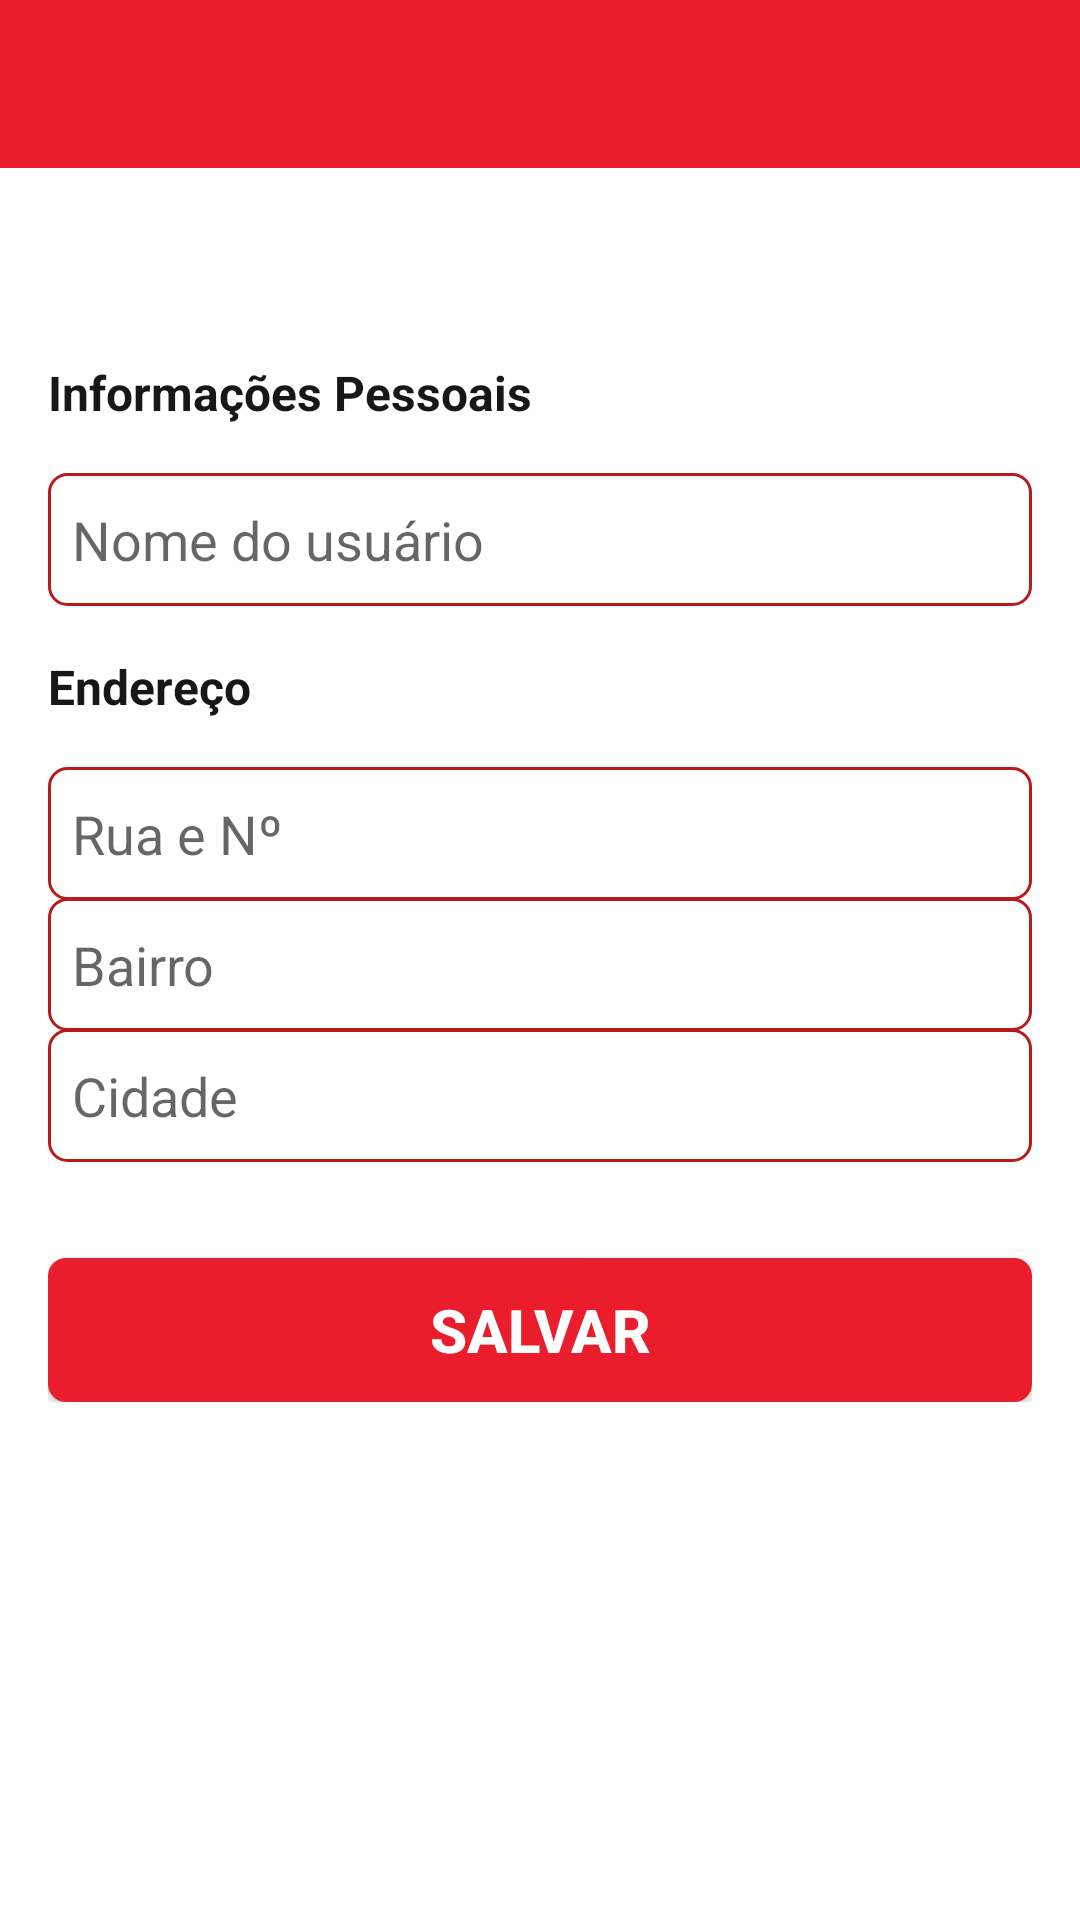

Reconstruct the res/layout file that produces this screen, plus the resources it refers to.
<!-- AndroidManifest.xml: application theme Theme.Ifood -->
<!-- res/layout/activity_user_config.xml -->
<?xml version="1.0" encoding="utf-8"?>
<androidx.appcompat.widget.LinearLayoutCompat xmlns:android="http://schemas.android.com/apk/res/android"
    xmlns:app="http://schemas.android.com/apk/res-auto"
    xmlns:tools="http://schemas.android.com/tools"
    android:layout_width="match_parent"
    android:layout_height="match_parent"
    tools:context="Activity.UserConfigActivity"
    android:orientation="vertical"
    android:gravity="center_horizontal">

    <include layout="@layout/toolbar"/>

    <androidx.appcompat.widget.LinearLayoutCompat
        android:layout_width="match_parent"
        android:layout_height="wrap_content"
        android:layout_marginTop="48dp"
        android:orientation="vertical"
        android:gravity="center"
        android:padding="16dp">

        <androidx.appcompat.widget.AppCompatTextView
            android:layout_width="match_parent"
            android:layout_height="wrap_content"
            android:text="Informações Pessoais"
            android:textSize="16sp"
            android:textStyle="bold"
            android:textColor="@color/black2"/>

        <androidx.appcompat.widget.AppCompatEditText
            android:id="@+id/etUserNameUC"
            android:layout_width="match_parent"
            android:layout_height="wrap_content"
            android:layout_marginTop="16dp"
            android:paddingTop="10dp"
            android:paddingBottom="10dp"
            android:paddingStart="8dp"
            android:paddingEnd="8dp"
            android:hint="Nome do usuário"
            android:background="@drawable/et_fields"/>

        <androidx.appcompat.widget.AppCompatTextView
            android:layout_width="match_parent"
            android:layout_height="wrap_content"
            android:layout_marginTop="16dp"
            android:text="Endereço"
            android:textSize="16sp"
            android:textStyle="bold"
            android:textColor="@color/black2"/>

        <androidx.appcompat.widget.AppCompatEditText
            android:id="@+id/etStreetUC"
            android:layout_width="match_parent"
            android:layout_height="wrap_content"
            android:layout_marginTop="16dp"
            android:paddingTop="10dp"
            android:paddingBottom="10dp"
            android:paddingStart="8dp"
            android:paddingEnd="8dp"
            android:hint="Rua e Nº"
            android:background="@drawable/et_fields"/>

        <androidx.appcompat.widget.AppCompatEditText
            android:id="@+id/etDistrictUC"
            android:layout_width="match_parent"
            android:layout_height="wrap_content"
            android:layout_marginTop="-1dp"
            android:paddingTop="10dp"
            android:paddingBottom="10dp"
            android:paddingStart="8dp"
            android:paddingEnd="8dp"
            android:hint="Bairro"
            android:background="@drawable/et_fields"/>

        <androidx.appcompat.widget.AppCompatEditText
            android:id="@+id/etCityUC"
            android:layout_width="match_parent"
            android:layout_height="wrap_content"
            android:layout_marginTop="-1dp"
            android:paddingTop="10dp"
            android:paddingBottom="10dp"
            android:paddingStart="8dp"
            android:paddingEnd="8dp"
            android:hint="Cidade"
            android:background="@drawable/et_fields"/>

        <androidx.appcompat.widget.AppCompatButton
            android:id="@+id/btnSaveUC"
            android:layout_width="match_parent"
            android:layout_height="wrap_content"
            android:layout_marginTop="32dp"
            android:background="@drawable/btn_save"
            android:text="Salvar"
            android:textColor="@color/white"
            android:textSize="20dp"
            android:textStyle="bold"/>
    </androidx.appcompat.widget.LinearLayoutCompat>

</androidx.appcompat.widget.LinearLayoutCompat>
<!-- res/layout/toolbar.xml (included above) -->
<?xml version="1.0" encoding="utf-8"?>
<androidx.appcompat.widget.LinearLayoutCompat
    xmlns:android="http://schemas.android.com/apk/res/android"
    xmlns:app="http://schemas.android.com/apk/res-auto"
    android:layout_width="match_parent"
    android:layout_height="wrap_content"
    android:orientation="vertical">

    <androidx.appcompat.widget.Toolbar
        android:id="@+id/toolbarMain"
        android:layout_width="match_parent"
        android:layout_height="wrap_content"
        android:background="@color/red"
        app:layout_constraintBottom_toBottomOf="parent"
        app:layout_constraintEnd_toEndOf="parent"
        app:layout_constraintStart_toStartOf="parent"
        app:layout_constraintTop_toTopOf="parent" />
    
</androidx.appcompat.widget.LinearLayoutCompat>
<!-- resources referenced by this layout -->
<resources>
  <color name="black2">#171717</color>
  <color name="red">#EA1D2C</color>
  <color name="white">#FFFFFFFF</color>
  <!-- drawable btn_save (drawable) -->
  <?xml version="1.0" encoding="utf-8"?>
  <shape xmlns:android="http://schemas.android.com/apk/res/android"
      android:shape="rectangle">
  
      <solid android:color="@color/red"/>
      <corners android:radius="6dp"/>
  
  </shape>
  <!-- drawable et_fields (drawable) -->
  <?xml version="1.0" encoding="utf-8"?>
  <shape xmlns:android="http://schemas.android.com/apk/res/android"
      android:shape="rectangle">
  
      <stroke android:color="@color/red2" android:width="1dp"/>
      <corners android:radius="6dp"/>
  
  </shape>
  <style name="Theme.Ifood" parent="Theme.MaterialComponents.DayNight.NoActionBar">
          
          <item name="colorPrimary">@color/red</item>
          <item name="colorPrimaryDark">@color/red2</item>
          <item name="colorAccent">@color/white</item>
      </style>
  <color name="red2">#B71C1C</color>
</resources>
